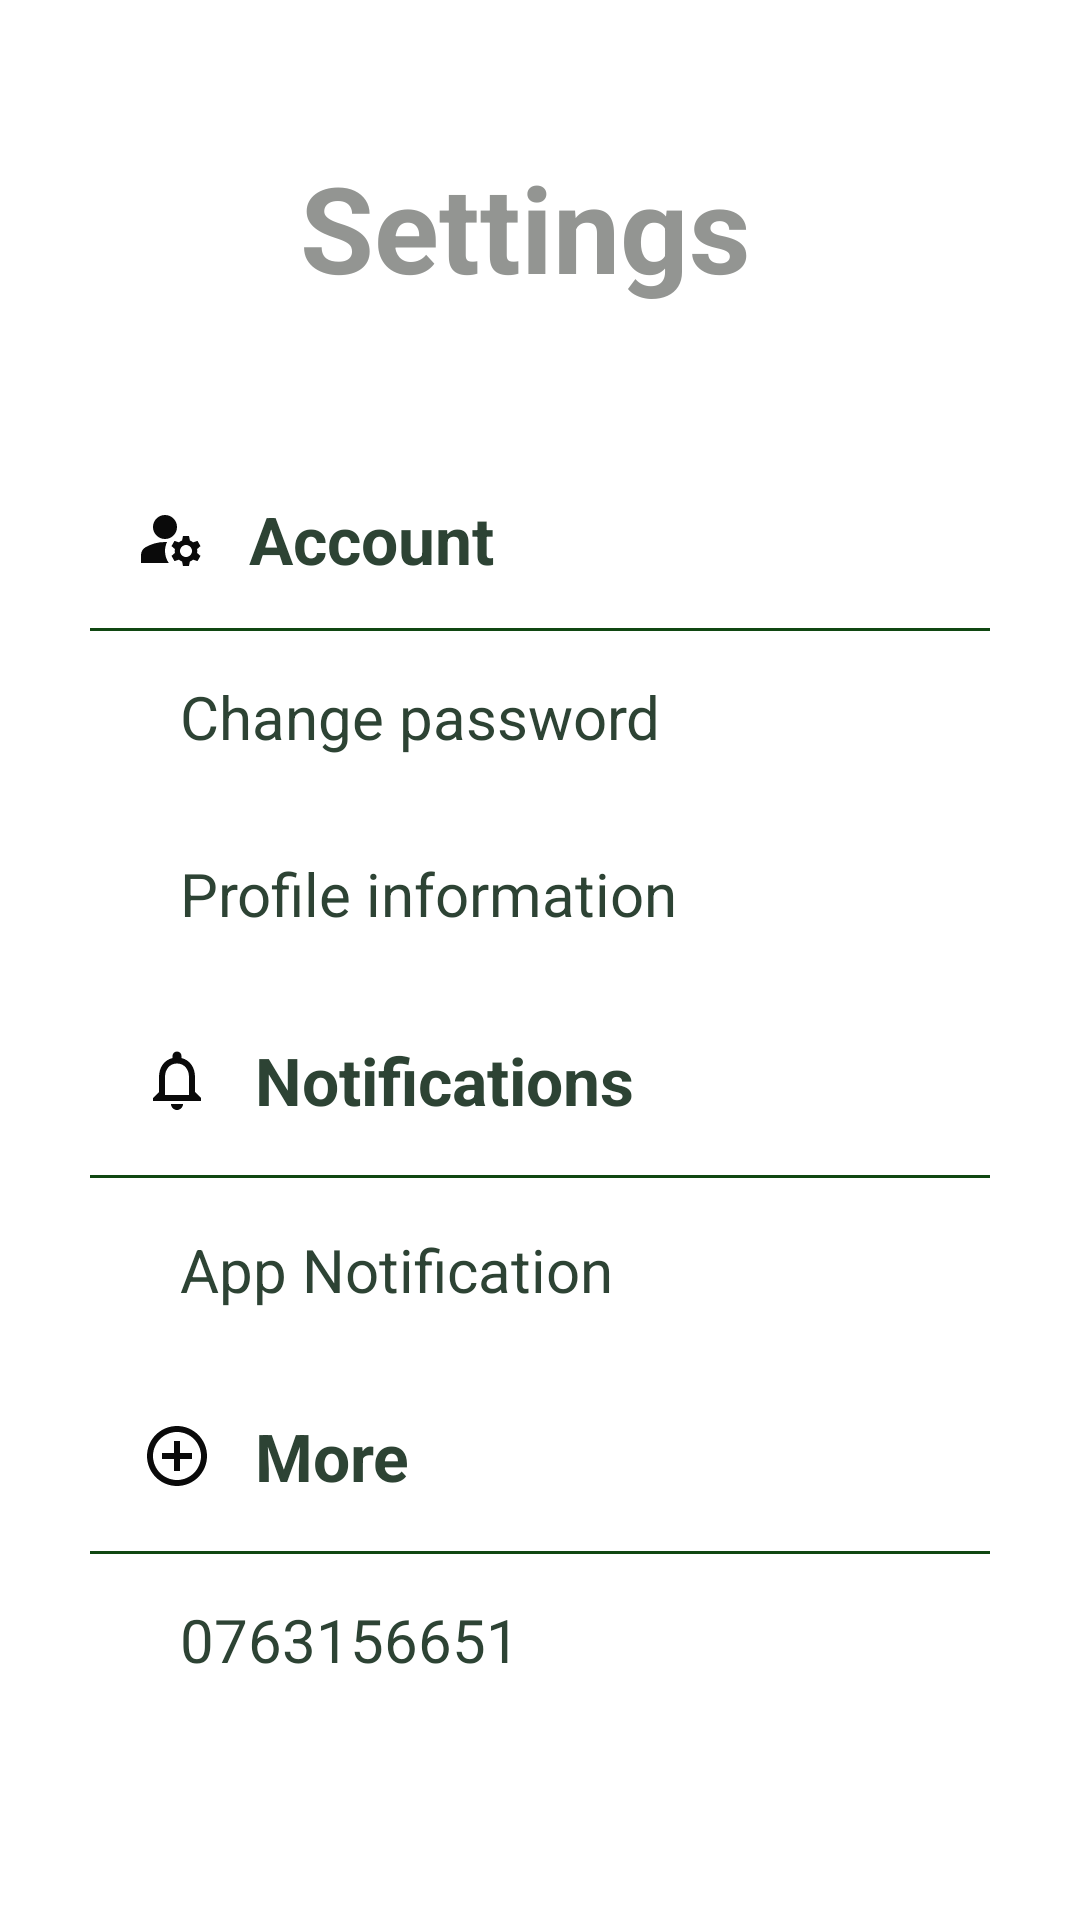

Here is an Android app screen rendered from its layout file. Give the layout XML and the strings, colors and styles it references.
<!-- AndroidManifest.xml: application theme Theme.AplicatieMedicala -->
<!-- res/layout/fragment_settings.xml -->
<?xml version="1.0" encoding="utf-8"?>
<FrameLayout xmlns:android="http://schemas.android.com/apk/res/android"
    xmlns:app="http://schemas.android.com/apk/res-auto"
    xmlns:tools="http://schemas.android.com/tools"
    android:layout_width="match_parent"
    android:layout_height="match_parent"
    android:background="#FFFFFF"
    android:backgroundTint="#FFFFFF"
    tools:context=".SettingsFragment">

    <androidx.constraintlayout.widget.ConstraintLayout
        android:layout_width="match_parent"
        android:layout_height="match_parent"
        android:backgroundTint="@color/white"
        android:background="@color/white">

        <ImageView
            android:id="@+id/btnBackFragmSettings"
            android:layout_width="70dp"
            android:layout_height="70dp"
            android:background="@drawable/iconbackmain"
            android:contentDescription="@string/settings"
            android:onClick="backToSideBarSettings"
            app:layout_constraintBottom_toBottomOf="parent"
            app:layout_constraintEnd_toEndOf="parent"
            app:layout_constraintHorizontal_bias="0.043"
            app:layout_constraintStart_toStartOf="parent"
            app:layout_constraintTop_toTopOf="parent"
            app:layout_constraintVertical_bias="0.068" />

        <TextView
            android:layout_width="match_parent"
            android:layout_height="wrap_content"
            android:text="@string/settingsFragm"
            android:textSize="40sp"
            android:textStyle="bold"
            android:textColor="@color/gray1"
            android:layout_marginStart="100dp"
            android:layout_marginEnd="15dp"
            android:layout_marginTop="14dp"
            app:layout_constraintBottom_toBottomOf="parent"
            app:layout_constraintEnd_toEndOf="parent"
            app:layout_constraintHorizontal_bias="0.398"
            app:layout_constraintStart_toStartOf="parent"
            app:layout_constraintTop_toTopOf="parent"
            app:layout_constraintVertical_bias="0.061" />

        <LinearLayout
            android:layout_width="match_parent"
            android:layout_height="match_parent"
            android:layout_gravity="center_horizontal"
            android:orientation="vertical"
            android:padding="30dp"
            android:layout_marginTop="120dp"
            android:background="@color/white"
            app:layout_constraintBottom_toBottomOf="parent"
            app:layout_constraintEnd_toEndOf="parent"
            app:layout_constraintHorizontal_bias="0.0"
            app:layout_constraintStart_toStartOf="parent"
            app:layout_constraintTop_toTopOf="parent"
            app:layout_constraintVertical_bias="0.586">

            <TextView
                android:layout_width="match_parent"
                android:layout_height="wrap_content"
                android:drawableStart="@drawable/baseline_manage_accounts_24"
                android:drawablePadding="14dp"
                android:padding="15sp"
                android:text="@string/account"
                android:textSize="22sp"
                android:textColor="@color/colorText"
                android:textStyle="bold" />

            <View
                android:layout_width="match_parent"
                android:layout_height="1sp"
                android:background="@color/green3" />

            <TextView
                android:id="@+id/btnchangePassSettings"
                android:layout_width="match_parent"
                android:layout_height="wrap_content"
                android:padding="15sp"
                android:paddingStart="30sp"
                android:text="@string/change_password"
                android:textSize="20sp"
                android:textColor="@color/colorText"/>

            <TextView
                android:id="@+id/btnEditSettings"
                android:layout_width="match_parent"
                android:layout_height="wrap_content"
                android:padding="17sp"
                android:paddingStart="30sp"
                android:text="@string/profile_information"
                android:textSize="20sp"
                android:textColor="@color/colorText"/>

            <TextView
                android:layout_width="match_parent"
                android:layout_height="wrap_content"
                android:drawableStart="@drawable/baseline_notifications_none_24"
                android:drawablePadding="14sp"
                android:padding="17sp"
                android:text="@string/notifications"
                android:textSize="22sp"
                android:textStyle="bold"
                android:textColor="@color/colorText"/>

            <View
                android:layout_width="match_parent"
                android:layout_height="1sp"
                android:background="@color/green3" />

            <LinearLayout
                android:layout_width="match_parent"
                android:layout_height="wrap_content"
                android:orientation="horizontal">

                <TextView
                    android:layout_width="200dp"
                    android:layout_height="wrap_content"
                    android:padding="17dp"
                    android:paddingStart="30sp"
                    android:text="@string/app_notification"
                    android:textSize="20sp"
                    android:textColor="@color/colorText"/>

                <CheckBox
                    android:id="@+id/myCheckBox"
                    android:layout_width="100dp"
                    android:layout_height="wrap_content"
                    android:checked="true"
                    android:padding="10dp"
                    android:layout_marginStart="50dp"
                    android:layout_marginEnd="10dp"/>
            </LinearLayout>

            <TextView
                android:layout_width="match_parent"
                android:layout_height="wrap_content"
                android:drawableStart="@drawable/baseline_add_circle_outline_24"
                android:drawablePadding="14dp"
                android:padding="17dp"
                android:text="@string/more"
                android:textSize="22sp"
                android:textStyle="bold"
                android:textColor="@color/colorText"/>

            <View
                android:layout_width="match_parent"
                android:layout_height="1sp"
                android:background="@color/green3"
                android:backgroundTint="@color/green3"
                android:foregroundTint="#393636" />

            <TextView
                android:layout_width="match_parent"
                android:layout_height="wrap_content"
                android:padding="15dp"
                android:paddingStart="30sp"
                android:text="@string/_0763156651Settings"
                android:textSize="20sp"
                android:textColor="@color/colorText"/>

            <TextView
                android:layout_width="match_parent"
                android:layout_height="wrap_content"
                android:padding="15dp"
                android:paddingStart="30sp"
                android:text="@string/emailSettings"
                android:textSize="20sp"
                android:textColor="@color/colorText"/>

            <Button
                android:id="@+id/btnLogoutSettings"
                android:layout_width="190dp"
                android:layout_height="53dp"
                android:layout_gravity="center"
                android:layout_marginTop="35dp"
                android:background="@drawable/rounded_background"
                android:elevation="20dp"
                android:padding="10sp"
                android:text="@string/logoutSettings"
                android:textAlignment="center"
                android:textColor="@color/black"
                android:textSize="20sp"
                app:layout_constraintBottom_toBottomOf="parent"
                app:layout_constraintEnd_toEndOf="parent"
                app:layout_constraintHorizontal_bias="0.892"
                app:layout_constraintStart_toStartOf="parent"
                app:layout_constraintTop_toTopOf="parent"
                app:layout_constraintVertical_bias="0.968" />

        </LinearLayout>


    </androidx.constraintlayout.widget.ConstraintLayout>

</FrameLayout>
<!-- resources referenced by this layout -->
<resources>
  <color name="black">#FF000000</color>
  <color name="colorText">#2d4334</color>
  <color name="gray1">#939592</color>
  <color name="green3">#104712</color>
  <color name="white">#FFFFFFFF</color>
  <!-- drawable baseline_add_circle_outline_24 (drawable) -->
  <vector android:alpha="0.97" android:height="24dp"
      android:tint="#020202" android:viewportHeight="24"
      android:viewportWidth="24" android:width="24dp" xmlns:android="http://schemas.android.com/apk/res/android">
      <path android:fillColor="@android:color/white" android:pathData="M13,7h-2v4L7,11v2h4v4h2v-4h4v-2h-4L13,7zM12,2C6.48,2 2,6.48 2,12s4.48,10 10,10 10,-4.48 10,-10S17.52,2 12,2zM12,20c-4.41,0 -8,-3.59 -8,-8s3.59,-8 8,-8 8,3.59 8,8 -3.59,8 -8,8z"/>
  </vector>
  <!-- drawable baseline_manage_accounts_24 (drawable) -->
  <vector android:alpha="0.97" android:height="24dp"
      android:tint="#020202" android:viewportHeight="24"
      android:viewportWidth="24" android:width="24dp" xmlns:android="http://schemas.android.com/apk/res/android">
      <path android:fillColor="@android:color/white" android:pathData="M10,8m-4,0a4,4 0,1 1,8 0a4,4 0,1 1,-8 0"/>
      <path android:fillColor="@android:color/white" android:pathData="M10.67,13.02C10.45,13.01 10.23,13 10,13c-2.42,0 -4.68,0.67 -6.61,1.82C2.51,15.34 2,16.32 2,17.35V20h9.26C10.47,18.87 10,17.49 10,16C10,14.93 10.25,13.93 10.67,13.02z"/>
      <path android:fillColor="@android:color/white" android:pathData="M20.75,16c0,-0.22 -0.03,-0.42 -0.06,-0.63l1.14,-1.01l-1,-1.73l-1.45,0.49c-0.32,-0.27 -0.68,-0.48 -1.08,-0.63L18,11h-2l-0.3,1.49c-0.4,0.15 -0.76,0.36 -1.08,0.63l-1.45,-0.49l-1,1.73l1.14,1.01c-0.03,0.21 -0.06,0.41 -0.06,0.63s0.03,0.42 0.06,0.63l-1.14,1.01l1,1.73l1.45,-0.49c0.32,0.27 0.68,0.48 1.08,0.63L16,21h2l0.3,-1.49c0.4,-0.15 0.76,-0.36 1.08,-0.63l1.45,0.49l1,-1.73l-1.14,-1.01C20.72,16.42 20.75,16.22 20.75,16zM17,18c-1.1,0 -2,-0.9 -2,-2s0.9,-2 2,-2s2,0.9 2,2S18.1,18 17,18z"/>
  </vector>
  <!-- drawable baseline_notifications_none_24 (drawable) -->
  <vector android:alpha="0.97" android:height="24dp"
      android:tint="#020202" android:viewportHeight="24"
      android:viewportWidth="24" android:width="24dp" xmlns:android="http://schemas.android.com/apk/res/android">
      <path android:fillColor="@android:color/white" android:pathData="M12,22c1.1,0 2,-0.9 2,-2h-4c0,1.1 0.9,2 2,2zM18,16v-5c0,-3.07 -1.63,-5.64 -4.5,-6.32L13.5,4c0,-0.83 -0.67,-1.5 -1.5,-1.5s-1.5,0.67 -1.5,1.5v0.68C7.64,5.36 6,7.92 6,11v5l-2,2v1h16v-1l-2,-2zM16,17L8,17v-6c0,-2.48 1.51,-4.5 4,-4.5s4,2.02 4,4.5v6z"/>
  </vector>
  <!-- drawable rounded_background (drawable) -->
  <?xml version="1.0" encoding="utf-8"?>
  <shape xmlns:android="http://schemas.android.com/apk/res/android"
         android:shape="rectangle">
  
      <solid android:color="#92e3a9" />
      <corners android:radius="12dp"/>
  
  </shape>
  <string name="_0763156651Settings">0763156651</string>
  <string name="account">Account</string>
  <string name="app_notification">App Notification</string>
  <string name="change_password">Change password</string>
  <string name="emailSettings">medical.connect@gmail.com</string>
  <string name="logoutSettings">Logout</string>
  <string name="more">More</string>
  <string name="notifications">Notifications</string>
  <string name="profile_information">Profile information</string>
  
  
      /&gt;
  <string name="settings">Settings</string>
  <string name="settingsFragm">Settings</string>
  <style name="Theme.AplicatieMedicala" parent="Base.Theme.AplicatieMedicala">
  
      </style>
  <style name="Base.Theme.AplicatieMedicala" parent="Theme.Material3.DayNight.NoActionBar">
  
      </style>
</resources>
